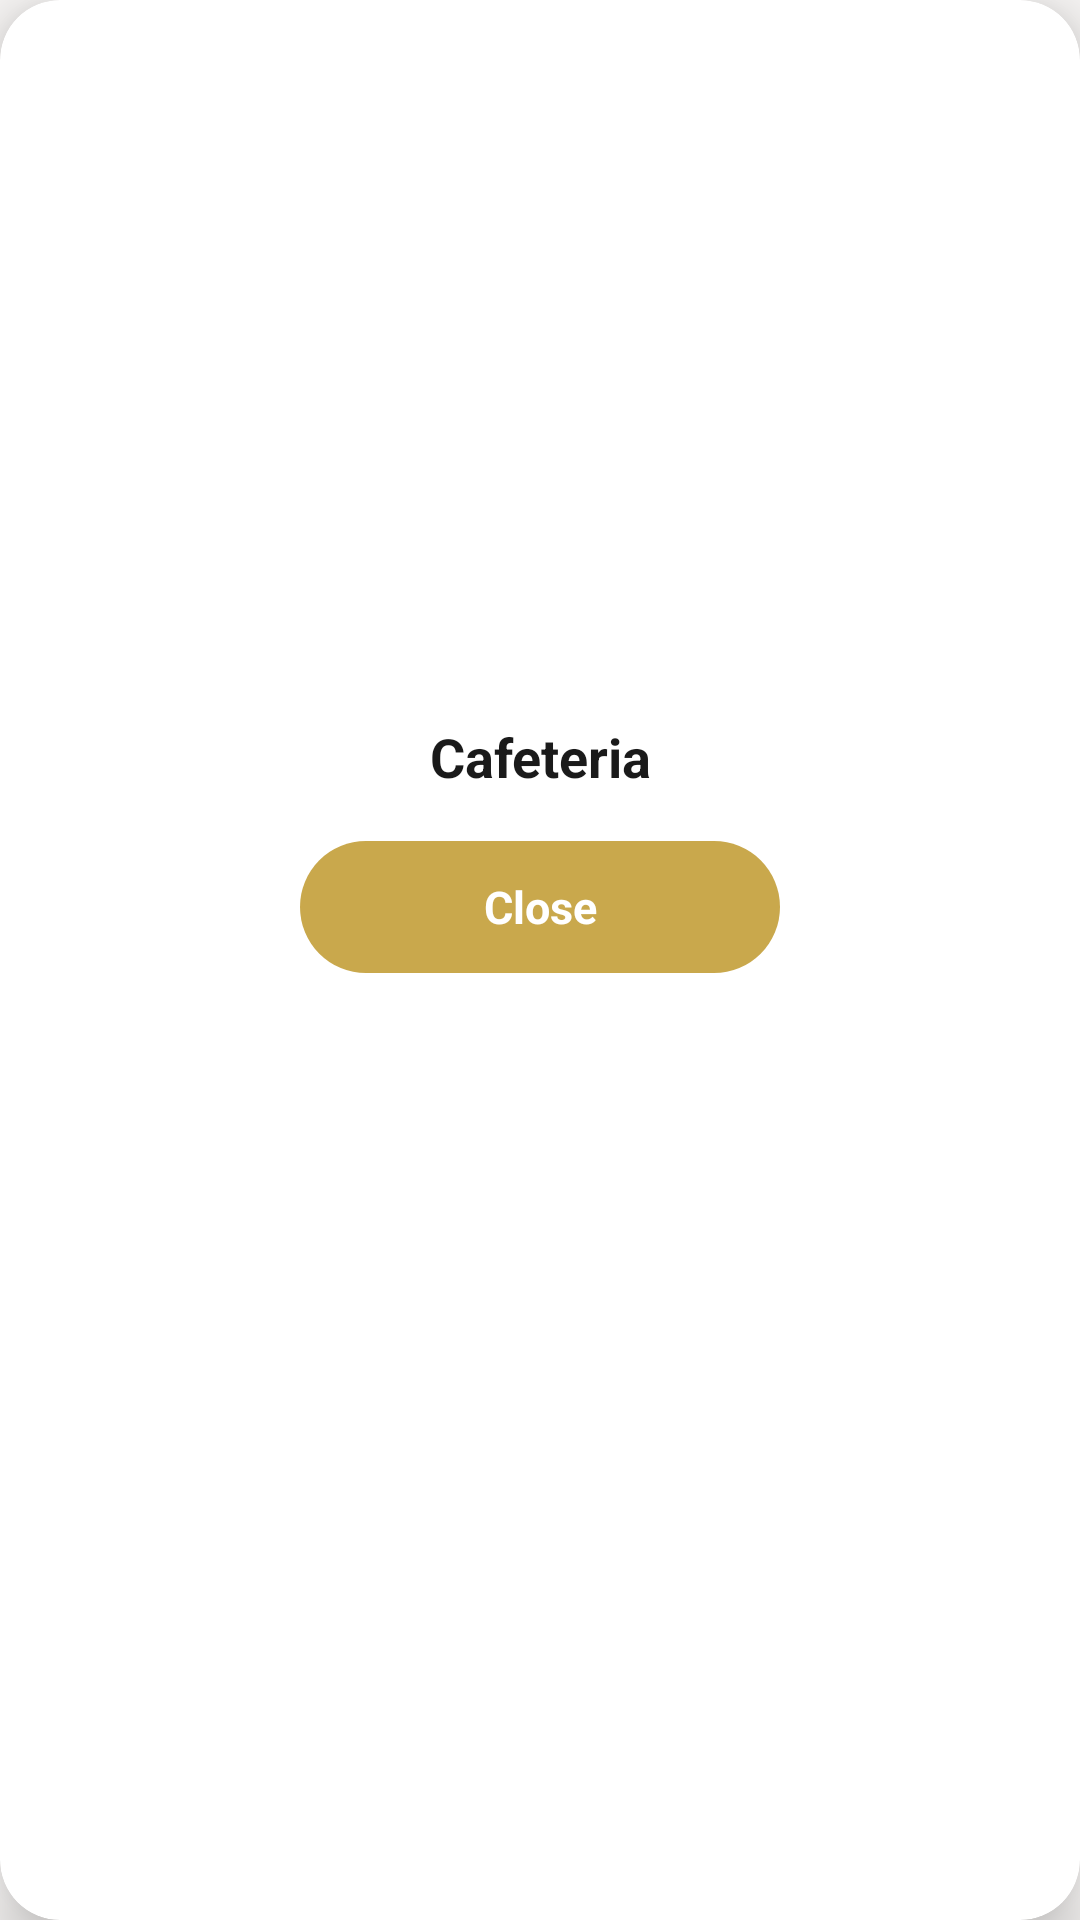

Layout XML and referenced resources for this Android screen:
<!-- AndroidManifest.xml: application theme Theme.AISCafeteria -->
<!-- res/layout/dialog_gallery_item.xml -->
<?xml version="1.0" encoding="utf-8"?>
<androidx.cardview.widget.CardView
    xmlns:android="http://schemas.android.com/apk/res/android"
    xmlns:app="http://schemas.android.com/apk/res-auto"
    android:layout_width="match_parent"
    android:layout_height="wrap_content"
    android:layout_margin="32dp"
    app:cardCornerRadius="20dp"
    app:cardElevation="12dp"
    app:cardBackgroundColor="@color/white">

    <LinearLayout
        android:layout_width="match_parent"
        android:layout_height="wrap_content"
        android:orientation="vertical">

        
        <ImageView
            android:id="@+id/ivPopupImage"
            android:layout_width="match_parent"
            android:layout_height="220dp"
            android:scaleType="centerCrop"
            android:src="@drawable/ic_gallery" />

        <LinearLayout
            android:layout_width="match_parent"
            android:layout_height="wrap_content"
            android:orientation="vertical"
            android:gravity="center"
            android:padding="20dp">

            
            <TextView
                android:id="@+id/tvPopupLabel"
                android:layout_width="wrap_content"
                android:layout_height="wrap_content"
                android:text="Cafeteria"
                android:textSize="18sp"
                android:textStyle="bold"
                android:textColor="@color/text_primary"
                android:gravity="center" />

            
            <TextView
                android:id="@+id/tvClose"
                android:layout_width="160dp"
                android:layout_height="44dp"
                android:text="Close"
                android:textColor="@color/white"
                android:textSize="15sp"
                android:textStyle="bold"
                android:gravity="center"
                android:layout_marginTop="16dp"
                android:background="@drawable/bg_btn_red_rounded" />

        </LinearLayout>

    </LinearLayout>

</androidx.cardview.widget.CardView>
<!-- resources referenced by this layout -->
<resources>
  <color name="text_primary">#1A1A1A</color>
  <color name="white">#FFFFFF</color>
  <!-- drawable bg_btn_red_rounded (drawable) -->
  <?xml version="1.0" encoding="utf-8"?>
  <shape xmlns:android="http://schemas.android.com/apk/res/android"
      android:shape="rectangle">
      <solid android:color="@color/ais_red" />
      <corners android:radius="24dp" />
  </shape>
  <style name="Theme.AISCafeteria" parent="Theme.MaterialComponents.Light.NoActionBar">
          <item name="colorPrimary">@color/ais_red</item>
          <item name="colorPrimaryVariant">@color/ais_red_dark</item>
          <item name="colorOnPrimary">@color/white</item>
          <item name="colorSecondary">@color/ais_red_light</item>
          <item name="colorOnSecondary">@color/white</item>
          <item name="android:windowBackground">@color/bg_light</item>
          <item name="android:statusBarColor">@color/status_bar</item>
          <item name="android:navigationBarColor">@color/white</item>
      </style>
  <color name="ais_red">#C9A84C</color>
  <color name="ais_red_dark">#A8872E</color>
  <color name="ais_red_light">#E8D5A3</color>
  <color name="bg_light">#FAF8F7</color>
  <color name="status_bar">#FFFFFF</color>
</resources>
